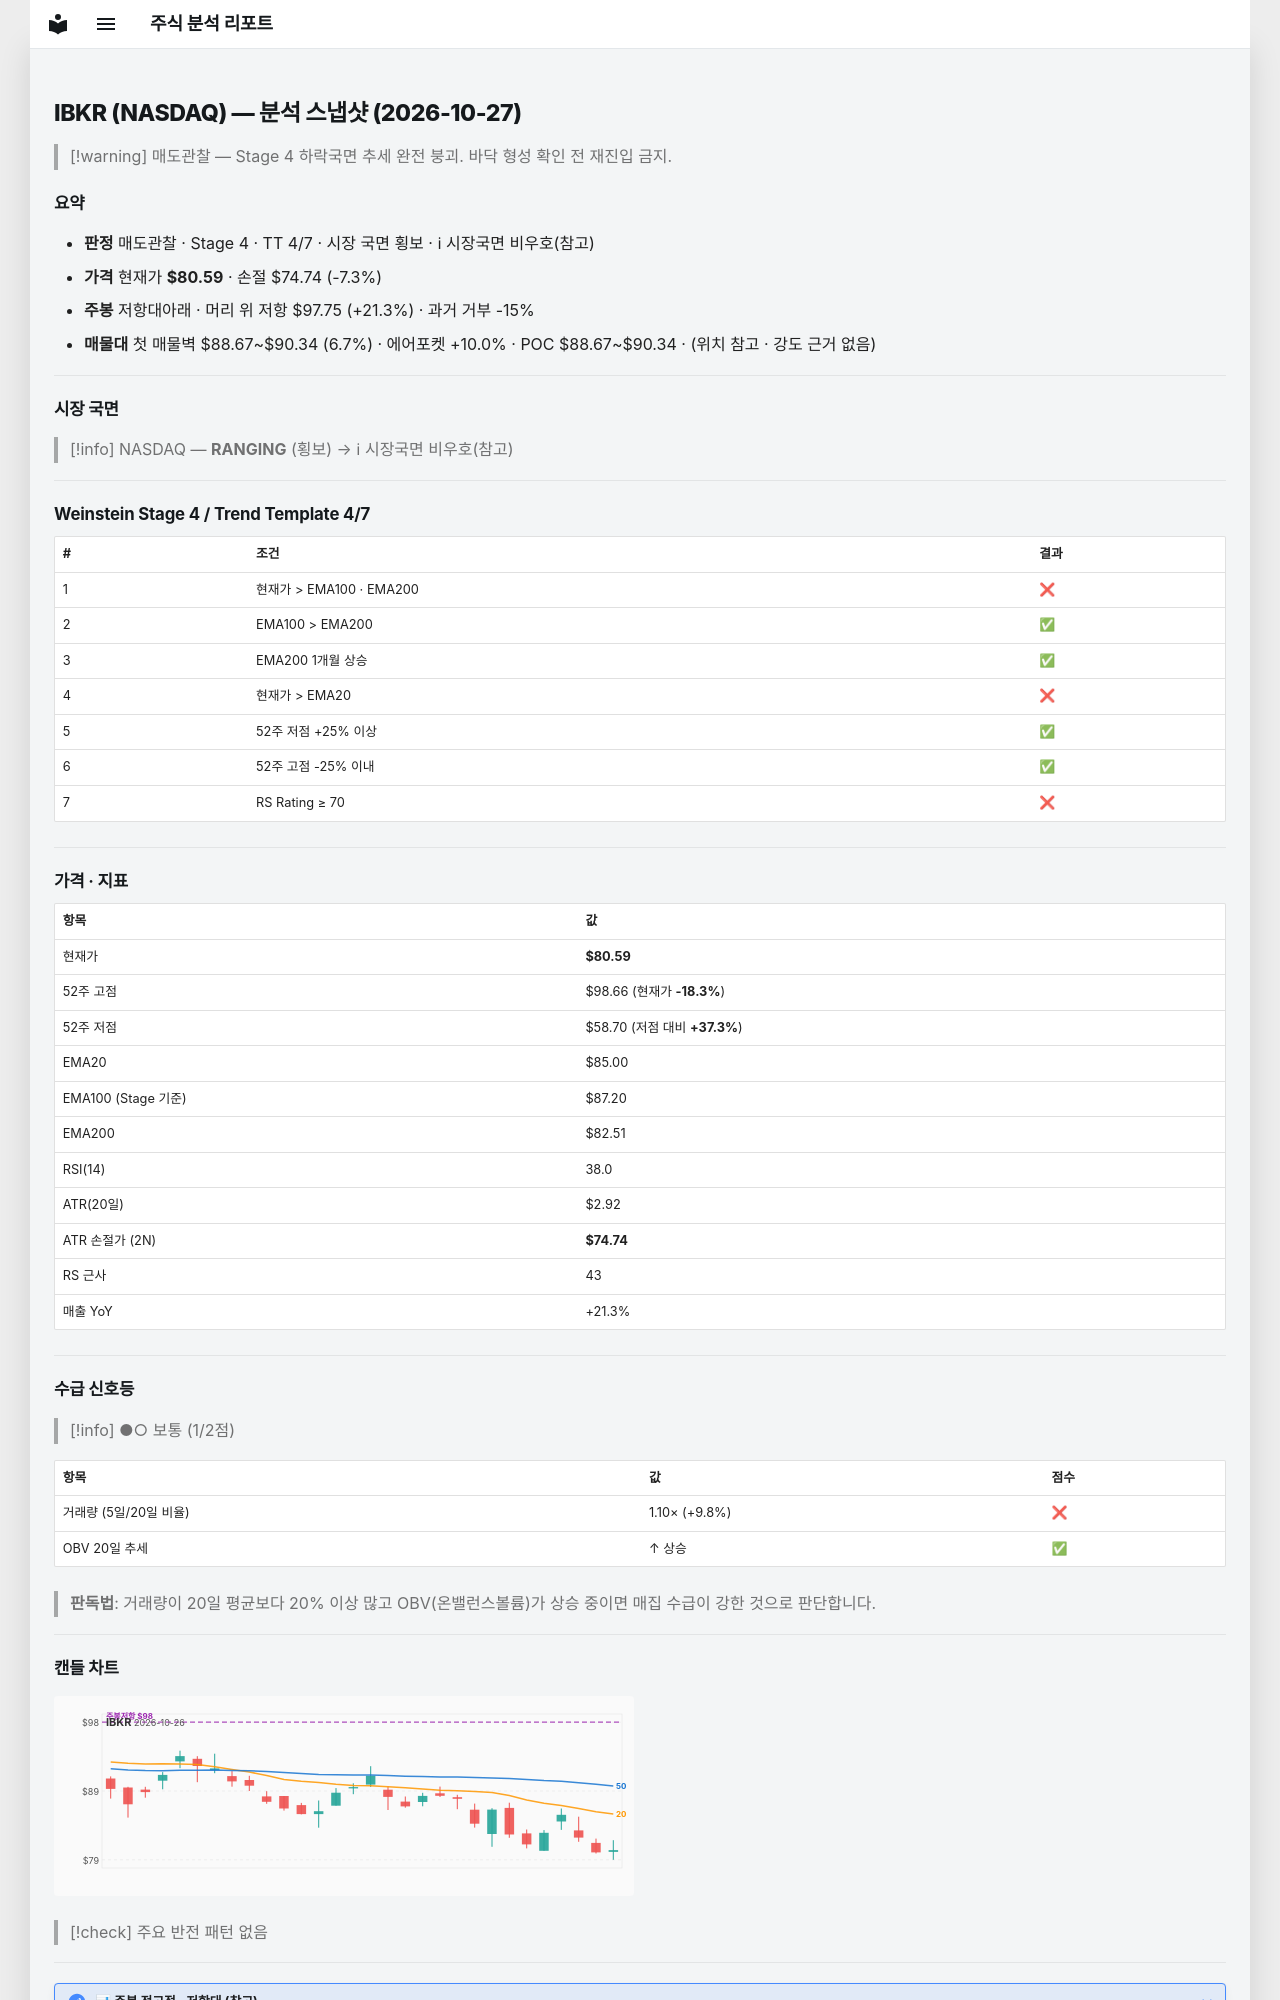

repository: soloandco/stock-reports · page: snapshots/IBKR-2026-10-27/index.html · generator: mkdocs

---
type: analysis-snapshot
title: IBKR 분석 스냅샷
ticker: IBKR
market: NASDAQ
created: 2026-10-27
updated: 2026-10-27
bar-date: 2026-10-26
verdict: 매도관찰
real-rr: 2.93
sma50-gap-pct: -5.2
weekly-position: 저항대아래
weekly-overhead-price: 97.75
weekly-overhead-pct: 21.3
stage: 4
trend-template-score: 4
tt-max: 7
ma-set: ema-20-100-200
price: 80.58999633789062
stop-price: 74.74153374476109
market-regime: RANGING
supply-demand-score: 1/2
supply-demand-label: 보통
status: tracking
tags:
  - stock-agent
  - watchlist
  - IBKR
  - analysis
related:
  - "[[analysis-template]]"
---

# IBKR (NASDAQ) — 분석 스냅샷 (2026-10-27)

> [!warning] 매도관찰 — Stage 4 하락국면
> 추세 완전 붕괴. 바닥 형성 확인 전 재진입 금지.

## 요약

- **판정** 매도관찰 · Stage 4 · TT 4/7 · 시장 국면 횡보 · ℹ 시장국면 비우호(참고)
- **가격** 현재가 **$80.59** · 손절 $74.74 (-7.3%)
- **주봉** 저항대아래 · 머리 위 저항 $97.75 (+21.3%) · 과거 거부 -15%
- **매물대** 첫 매물벽 $88.67~$90.34 (6.7%) · 에어포켓 +10.0% · POC $88.67~$90.34 · (위치 참고 · 강도 근거 없음)

---

## 시장 국면

> [!info] NASDAQ — **RANGING** (횡보) → ℹ 시장국면 비우호(참고)

---

## Weinstein Stage 4 / Trend Template 4/7

| # | 조건 | 결과 |
|---|------|------|
| 1 | 현재가 > EMA100 · EMA200 | ❌ |
| 2 | EMA100 > EMA200 | ✅ |
| 3 | EMA200 1개월 상승 | ✅ |
| 4 | 현재가 > EMA20 | ❌ |
| 5 | 52주 저점 +25% 이상 | ✅ |
| 6 | 52주 고점 -25% 이내 | ✅ |
| 7 | RS Rating ≥ 70 | ❌ |

---

## 가격 · 지표

| 항목 | 값 |
|------|---|
| 현재가 | **$80.59** |
| 52주 고점 | $98.66 (현재가 **-18.3%**) |
| 52주 저점 | $58.70 (저점 대비 **+37.3%**) |
| EMA20 | $85.00 |
| EMA100 (Stage 기준) | $87.20 |
| EMA200 | $82.51 |
| RSI(14) | 38.0 |
| ATR(20일) | $2.92 |
| ATR 손절가 (2N) | **$74.74** |
| RS 근사 | 43 |
| 매출 YoY | +21.3% |

---
## 수급 신호등

> [!info] ●○ 보통 (1/2점)

| 항목 | 값 | 점수 |
|------|------|------|
| 거래량 (5일/20일 비율) | 1.10× (+9.8%) | ❌ |
| OBV 20일 추세 | ↑ 상승 | ✅ |

> **판독법**: 거래량이 20일 평균보다 20% 이상 많고 OBV(온밸런스볼륨)가 상승 중이면 매집 수급이 강한 것으로 판단합니다.

---
